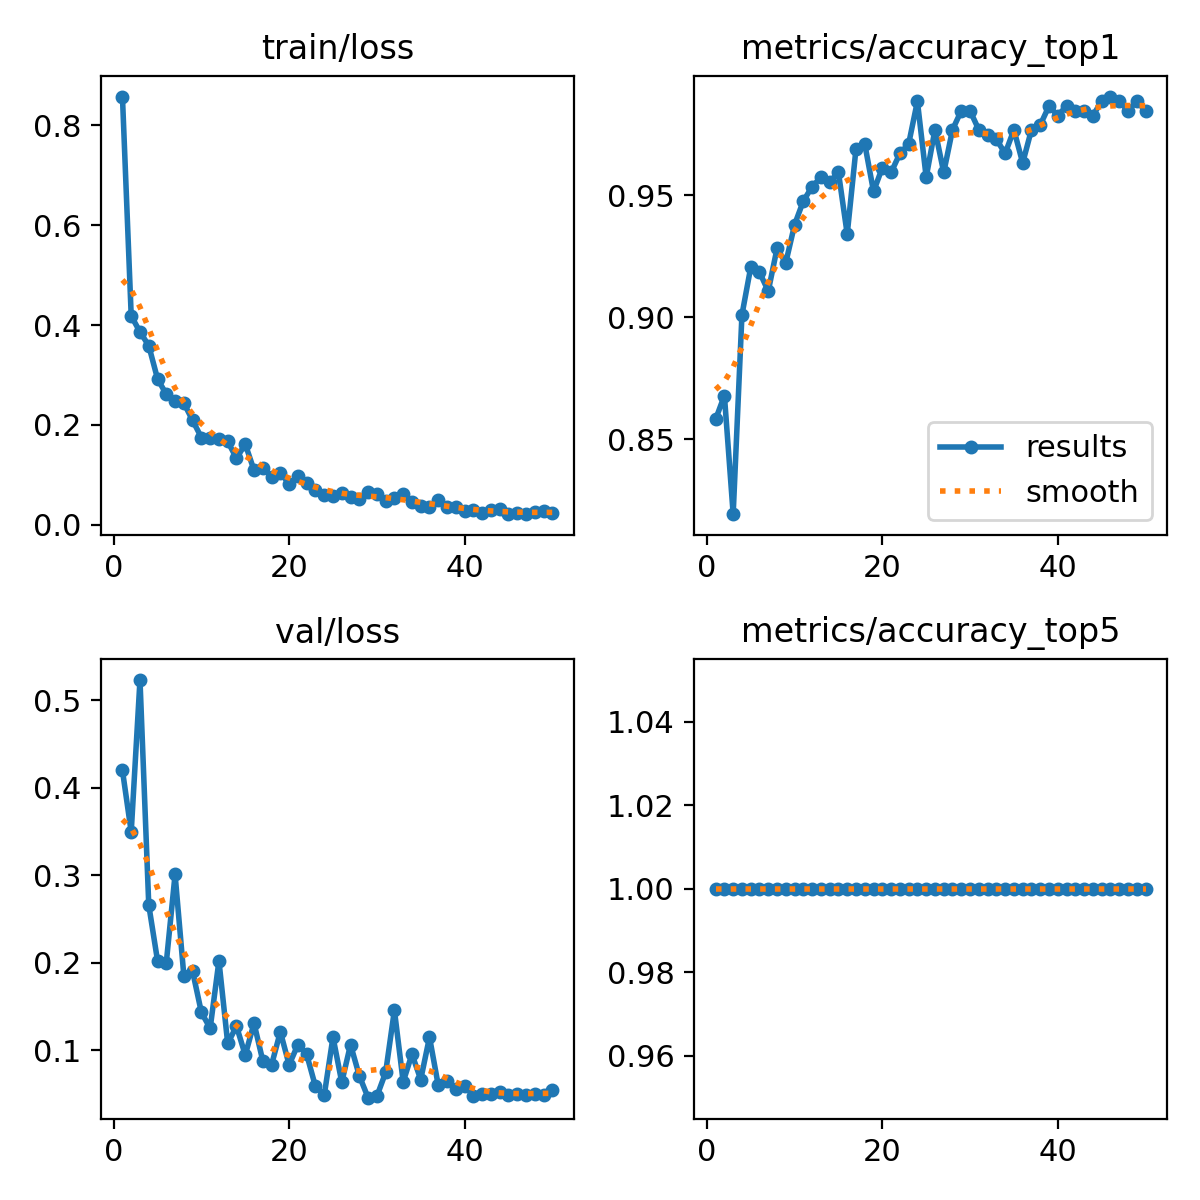

Data behind this chart, as committed beside it:
epoch, time, train/loss, metrics/accuracy_top1, metrics/accuracy_top5, val/loss, lr/pg0, lr/pg1, lr/pg2
1, 263.5, 0.8572, 0.8582, 1, 0.4201, 0.0004118, 0.0004118, 0.0004118
2, 525.6, 0.4182, 0.868, 1, 0.3496, 0.0008121, 0.0008121, 0.0008121
3, 787.1, 0.3862, 0.8194, 1, 0.5232, 0.001196, 0.001196, 0.001196
4, 1048, 0.3588, 0.901, 1, 0.2661, 0.001176, 0.001176, 0.001176
5, 1310, 0.2924, 0.9204, 1, 0.2025, 0.001151, 0.001151, 0.001151
6, 1571, 0.2614, 0.9184, 1, 0.2002, 0.001126, 0.001126, 0.001126
7, 1832, 0.2486, 0.9107, 1, 0.301, 0.001102, 0.001102, 0.001102
8, 2093, 0.2437, 0.9282, 1, 0.1853, 0.001077, 0.001077, 0.001077
9, 2355, 0.2092, 0.9223, 1, 0.1903, 0.001052, 0.001052, 0.001052
10, 2616, 0.1749, 0.9379, 1, 0.1433, 0.001027, 0.001027, 0.001027
11, 2877, 0.1748, 0.9476, 1, 0.1252, 0.001002, 0.001002, 0.001002
12, 3139, 0.1712, 0.9534, 1, 0.2022, 0.0009778, 0.0009778, 0.0009778
13, 3400, 0.1671, 0.9573, 1, 0.1078, 0.000953, 0.000953, 0.000953
14, 3661, 0.1334, 0.9553, 1, 0.1276, 0.0009283, 0.0009283, 0.0009283
15, 3922, 0.1617, 0.9592, 1, 0.09459, 0.0009035, 0.0009035, 0.0009035
16, 4184, 0.1094, 0.934, 1, 0.131, 0.0008787, 0.0008787, 0.0008787
17, 4445, 0.1143, 0.9689, 1, 0.08789, 0.000854, 0.000854, 0.000854
18, 4706, 0.09545, 0.9709, 1, 0.08345, 0.0008293, 0.0008293, 0.0008293
19, 4968, 0.1041, 0.9515, 1, 0.1212, 0.0008045, 0.0008045, 0.0008045
20, 5229, 0.0825, 0.9612, 1, 0.08342, 0.0007797, 0.0007797, 0.0007797
21, 5490, 0.0971, 0.9592, 1, 0.1066, 0.000755, 0.000755, 0.000755
22, 5751, 0.08467, 0.967, 1, 0.09537, 0.0007302, 0.0007302, 0.0007302
23, 6014, 0.07062, 0.9709, 1, 0.05873, 0.0007055, 0.0007055, 0.0007055
24, 6275, 0.06012, 0.9883, 1, 0.04847, 0.0006808, 0.0006808, 0.0006808
25, 6536, 0.05808, 0.9573, 1, 0.1152, 0.000656, 0.000656, 0.000656
26, 6797, 0.06393, 0.9767, 1, 0.06347, 0.0006312, 0.0006312, 0.0006312
27, 30508, 0.05515, 0.9592, 1, 0.1066, 0.0006065, 0.0006065, 0.0006065
28, 30774, 0.05193, 0.9767, 1, 0.07085, 0.0005818, 0.0005818, 0.0005818
29, 31041, 0.06628, 0.9845, 1, 0.04589, 0.000557, 0.000557, 0.000557
30, 31307, 0.0628, 0.9845, 1, 0.04747, 0.0005322, 0.0005322, 0.0005322
31, 31574, 0.04875, 0.9767, 1, 0.0747, 0.0005075, 0.0005075, 0.0005075
32, 31840, 0.0542, 0.9748, 1, 0.1458, 0.0004827, 0.0004827, 0.0004827
33, 32107, 0.0616, 0.9728, 1, 0.06397, 0.000458, 0.000458, 0.000458
34, 32373, 0.04553, 0.967, 1, 0.09562, 0.0004332, 0.0004332, 0.0004332
35, 32639, 0.03881, 0.9767, 1, 0.06662, 0.0004085, 0.0004085, 0.0004085
36, 32906, 0.03663, 0.9631, 1, 0.115, 0.0003837, 0.0003837, 0.0003837
37, 33172, 0.04975, 0.9767, 1, 0.05993, 0.000359, 0.000359, 0.000359
38, 33438, 0.03618, 0.9786, 1, 0.06464, 0.0003343, 0.0003343, 0.0003343
39, 33704, 0.03492, 0.9864, 1, 0.05544, 0.0003095, 0.0003095, 0.0003095
40, 33971, 0.02831, 0.9825, 1, 0.05964, 0.0002848, 0.0002848, 0.0002848
41, 34272, 0.03075, 0.9864, 1, 0.04837, 0.00026, 0.00026, 0.00026
42, 34538, 0.0241, 0.9845, 1, 0.05045, 0.0002352, 0.0002352, 0.0002352
43, 34805, 0.02901, 0.9845, 1, 0.0501, 0.0002105, 0.0002105, 0.0002105
44, 35071, 0.03096, 0.9825, 1, 0.05242, 0.0001857, 0.0001857, 0.0001857
45, 35337, 0.02156, 0.9883, 1, 0.04838, 0.000161, 0.000161, 0.000161
46, 35604, 0.02337, 0.9903, 1, 0.04994, 0.0001363, 0.0001363, 0.0001363
47, 35870, 0.02246, 0.9883, 1, 0.0487, 0.0001115, 0.0001115, 0.0001115
48, 36136, 0.02637, 0.9845, 1, 0.05046, 8.675e-05, 8.675e-05, 8.675e-05
49, 36402, 0.02804, 0.9883, 1, 0.04915, 6.2e-05, 6.2e-05, 6.2e-05
50, 36669, 0.0234, 0.9845, 1, 0.05455, 3.725e-05, 3.725e-05, 3.725e-05
